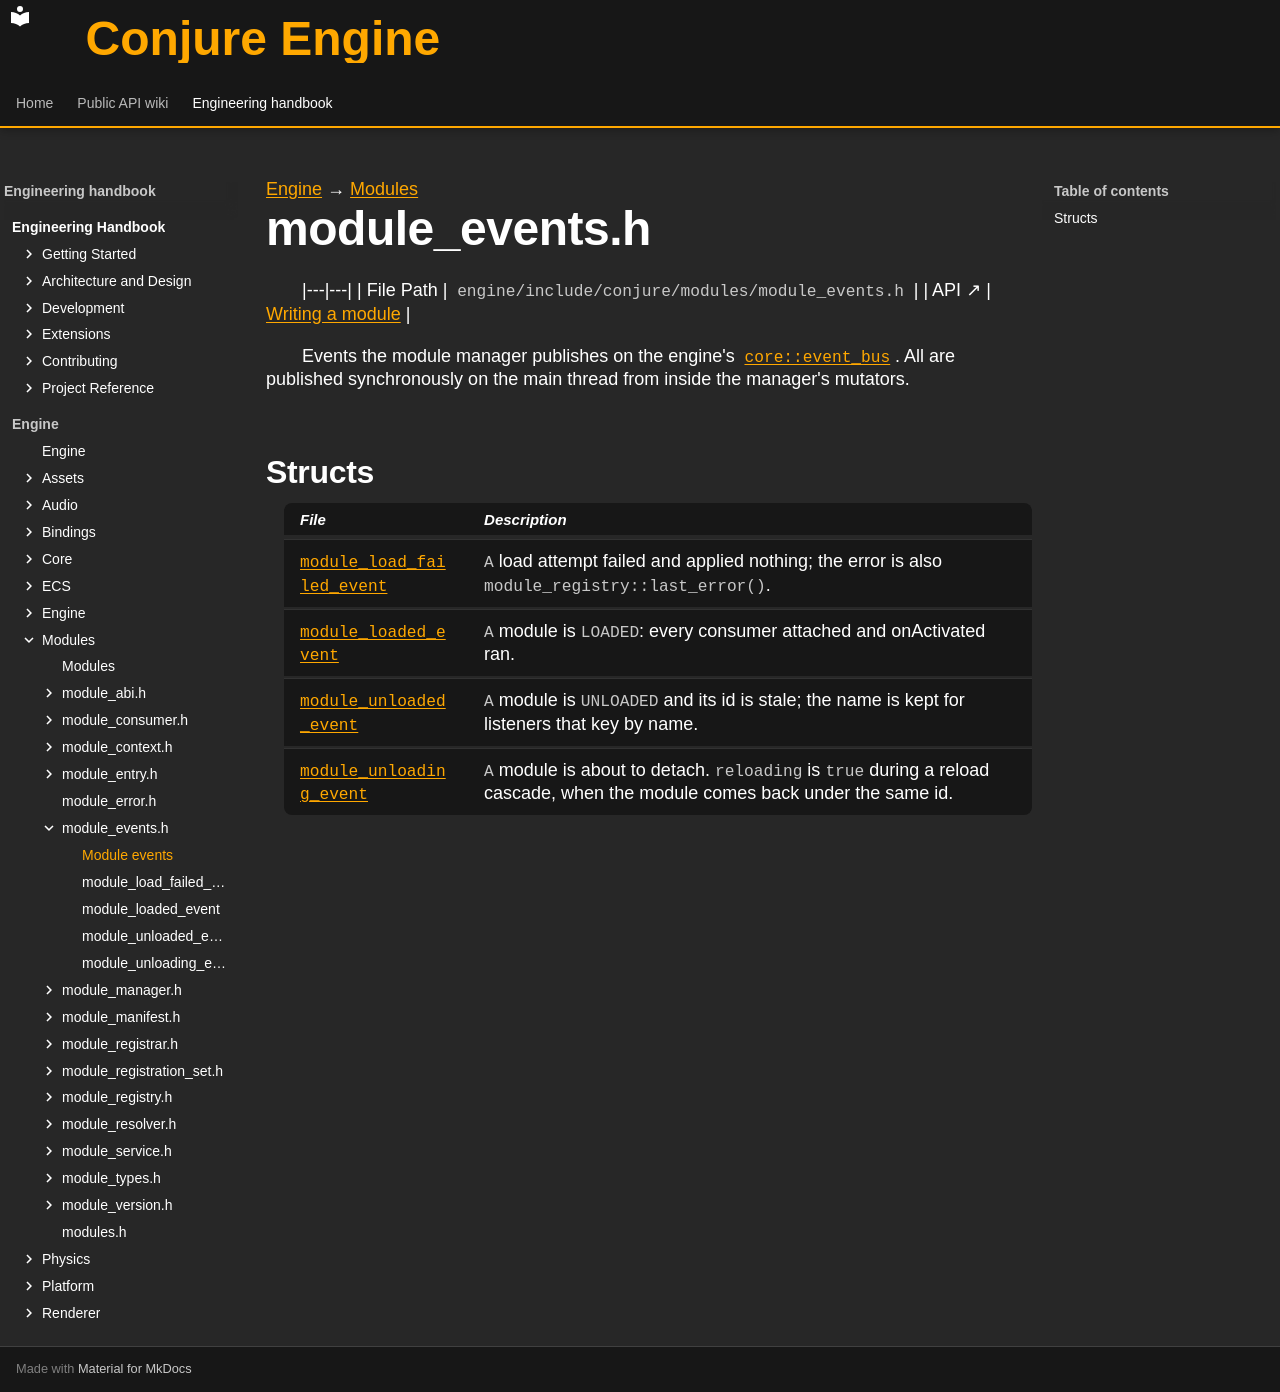

repository: Dozer90/Conjure-Engine · page: handbook/engine/modules/module-events.html · generator: mkdocs

---
kind: header
---

[Engine](../../engine.md) → [Modules](../modules.md)

# module_events.h
<!-- doc-template:header -->

|---|---|
| File Path | `engine/include/conjure/modules/module_events.h` |
| API ↗ | [Writing a module](../../../api/modules/writing-a-module.md) |

<p>Events the module manager publishes on the engine&#x27;s <code><a href="../core/event-bus/event-bus.html">core::event_bus</a></code>. All are published synchronously on the main thread from inside the manager&#x27;s mutators.</p>

## Structs

| File | Description |
|---|---|
| [`module_load_failed_event`](module-events/module-load-failed-event.md) | <code>A</code> load attempt failed and applied nothing; the error is also <code>module_registry::last_error()</code>. |
| [`module_loaded_event`](module-events/module-loaded-event.md) | <code>A</code> module is <code>LOADED</code>: every consumer attached and onActivated ran. |
| [`module_unloaded_event`](module-events/module-unloaded-event.md) | <code>A</code> module is <code>UNLOADED</code> and its id is stale; the name is kept for listeners that key by name. |
| [`module_unloading_event`](module-events/module-unloading-event.md) | <code>A</code> module is about to detach. <code>reloading</code> is <code>true</code> during a reload cascade, when the module comes back under the same id. |

<!-- doc-content:notes:start -->

<!-- doc-content:notes:end -->

<!-- doc-content:threading:start -->

<!-- doc-content:threading:end -->

<!-- doc-content:extensions:start -->

<!-- doc-content:extensions:end -->

<!-- doc-content:tests:start -->

<!-- doc-content:tests:end -->

<!-- doc-legacy-anchors:start -->
<a id="classes"></a>
<a id="constructors"></a>
<a id="constructors-and-destructors"></a>
<a id="declaration-summaries"></a>
<a id="dependencies"></a>
<a id="direct-header-dependencies"></a>
<a id="extension-points"></a>
<a id="functions"></a>
<a id="internals-and-algorithms"></a>
<a id="module_load_failed_event"></a>
<a id="module_load_failed_eventerror"></a>
<a id="module_load_failed_eventid"></a>
<a id="module_loaded_event"></a>
<a id="module_loaded_eventid"></a>
<a id="module_unloaded_event"></a>
<a id="module_unloaded_eventid"></a>
<a id="module_unloaded_eventname"></a>
<a id="module_unloading_event"></a>
<a id="module_unloading_eventid"></a>
<a id="module_unloading_eventreloading"></a>
<a id="structs-and-types"></a>
<a id="tests"></a>
<a id="threading-model"></a>
<a id="variables-and-properties"></a>
<!-- doc-legacy-anchors:end -->
